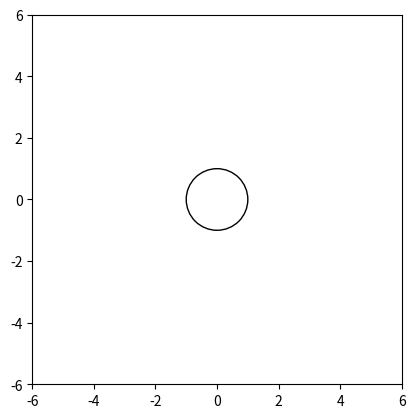

Write Python code to recreate this figure.
# -*- coding: utf-8 -*-
"""
Created on Tue Oct  3 18:16:32 2023

[redacted]
"""
import numpy as np
import matplotlib.pyplot as plt
import matplotlib.animation as animation


steps_per_sec=100000 #Quants steps fem en un segon de "temps real"
tf=20 #Quants segons dura l'animació
N=steps_per_sec*tf #Nombre total de steps que calcularem
dt=tf/N #Temps entre steps
t=np.linspace(0, tf, num=N) #t is NOT an array of arrays: t!=[ [list of t's], length of dt ]
#ATENCIO: PARAMETRES DE L'ANIMACIÓ (framerate etc.) AVALL


theta=np.zeros(N)
dTheta=np.zeros(N) #velocitat al llarg del temps
d2Theta=np.zeros(N) #acceleracio angular al llarg del temps

#Initial conditions:
Th0=np.pi
dTh0=0

theta[0]=Th0
dTheta[0]=dTh0

#Paràmetres: (w=velocitat rotació anella, a=radi anella, b=llargada pèndol)
w=2
a=1
b=4
g=9.8

#Calculem la llista de les posicions als instants t

for i in range(0, N - 1):
    #Comencem calculant l'acceleració al moment actual t:
    d2Theta[i] = ( w**2*a*np.cos(theta[i] - w * t[i]) - g*np.sin(theta[i]) ) /b #Calculem acceleració actual amb la EOM treta usant el Lagrangià
    
    dTheta[i+1] = dTheta[i] + d2Theta[i]*dt #Calculem la velocitat al seguent instant amb l'acceleració calculada abans
    theta[i+1] = theta[i] + dTheta[i]*dt #+ d2Theta[i]*(t[i+1]**2-t[i]**2)/2#+d2Theta[i]*t[i]*dt  #Calculem la posició al seguent instant


#Posició del pèndol (si coneixem theta ja només és passar a cartesianes):
rx=a*np.cos(w*t) + b*np.sin(theta)
ry=a*np.sin(w*t) - b*np.cos(theta)

#Posició de la lligadura:
crx = a*np.cos(w*t)
cry = a*np.sin(w*t)

#------------------------------------ANIMACIO:
    
frameRate = 15 #(en ms/frame, ha de ser un int ossigui que el minim és 1ms/frame)

frames_per_sec = int(1000/frameRate)

ratio=int(steps_per_sec/frames_per_sec)



fig, ax = plt.subplots()

#ax2.plot(t,dt/dth2)
ax.set_xlim(-6, 6)  # Adjust the x-axis limits as needed
ax.set_ylim(-6, 6)   # Adjust the y-axis limits as needed

ax.set_aspect(1)
Drawing_uncolored_circle = plt.Circle( (0,0) , 1 , fill = False )
ax.add_artist( Drawing_uncolored_circle )

line, = ax.plot([], [], 'r-', lw=2, color='grey')
point1, = ax.plot([], [], 'ro', markersize=8)
point2, = ax.plot([], [], 'bo', markersize=8)

def update_points(num, line, point1, point2):
   # time = t[num]  # Adjust the time step as needed
    x = rx[ratio*num]
    y = ry[ratio*num]
    cx = crx[ratio*num]
    cy = cry[ratio*num]

    line.set_data([x,cx], [y, cy])
    point1.set_data(x,y)
    point2.set_data(cx, cy)

    return line, point1, point2

ani = animation.FuncAnimation(fig, update_points, frames=int(tf*frames_per_sec), fargs=(line, point1, point2), interval=frameRate)

plt.show()